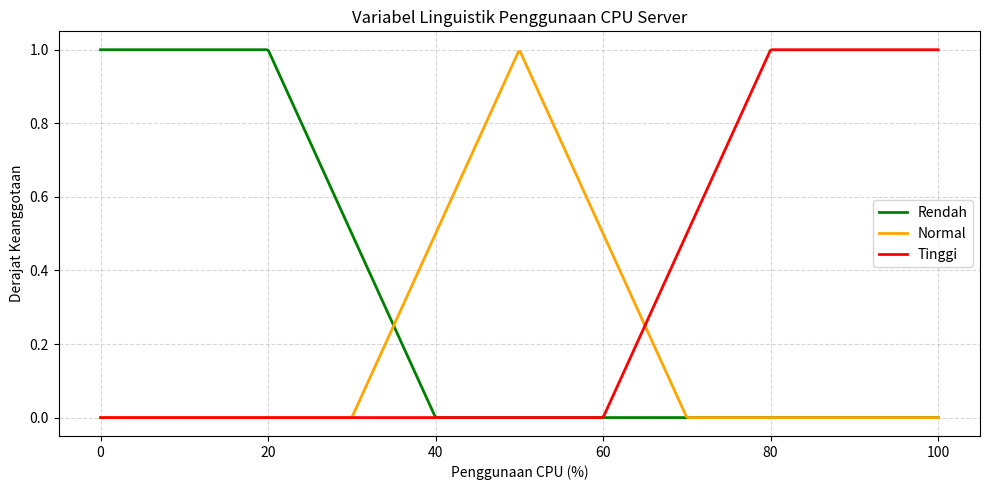

Write the Python code that produced this figure.
import numpy as np
import matplotlib.pyplot as plt

# Fungsi keanggotaan Rendah
def mf_rendah(x):
    kondisi = [
        x <= 20.0,
        (x > 20.0) & (x < 40.0),
        x >= 40.0
    ]
    pilihan = [
        1.0,
        (40.0 - x) / (40.0 - 20.0),
        0.0
    ]
    return np.select(kondisi, pilihan)


# Fungsi keanggotaan Normal
def mf_normal(x):
    kondisi = [
        (x <= 30.0) | (x >= 70.0),
        (x > 30.0) & (x <= 50.0),
        (x > 50.0) & (x < 70.0)
    ]
    pilihan = [
        0.0,
        (x - 30.0) / (50.0 - 30.0),
        (70.0 - x) / (70.0 - 50.0)
    ]
    return np.select(kondisi, pilihan)


# Fungsi keanggotaan Tinggi
def mf_tinggi(x):
    kondisi = [
        x <= 60.0,
        (x > 60.0) & (x < 80.0),
        x >= 80.0
    ]
    pilihan = [
        0.0,
        (x - 60.0) / (80.0 - 60.0),
        1.0
    ]
    return np.select(kondisi, pilihan)


# Membuat grafik
x = np.linspace(0, 100, 500)

y_rendah = mf_rendah(x)
y_normal = mf_normal(x)
y_tinggi = mf_tinggi(x)

plt.figure(figsize=(10, 5))

plt.plot(x, y_rendah, label='Rendah', color='green', linewidth=2)
plt.plot(x, y_normal, label='Normal', color='orange', linewidth=2)
plt.plot(x, y_tinggi, label='Tinggi', color='red', linewidth=2)

plt.title('Variabel Linguistik Penggunaan CPU Server')
plt.xlabel('Penggunaan CPU (%)')
plt.ylabel('Derajat Keanggotaan')
plt.ylim(-0.05, 1.05)
plt.grid(True, linestyle='--', alpha=0.5)
plt.legend()
plt.tight_layout()

# Pengujian fuzzifikasi CPU = 10%
cpu = 10

rendah = mf_rendah(cpu)
normal = mf_normal(cpu)
tinggi = mf_tinggi(cpu)

print()
print("Tabel Hasil Fuzzifikasi")
print("-" * 40)
print(f"{'CPU':<10}{'Rendah':<10}{'Normal':<10}{'Tinggi':<10}")
print("-" * 40)
print(f"{cpu:<10}{rendah:<10.2f}{normal:<10.2f}{tinggi:<10.2f}")

# Simpan grafik
plt.savefig('grafik_cpu_server.png', dpi=300)

plt.show()
